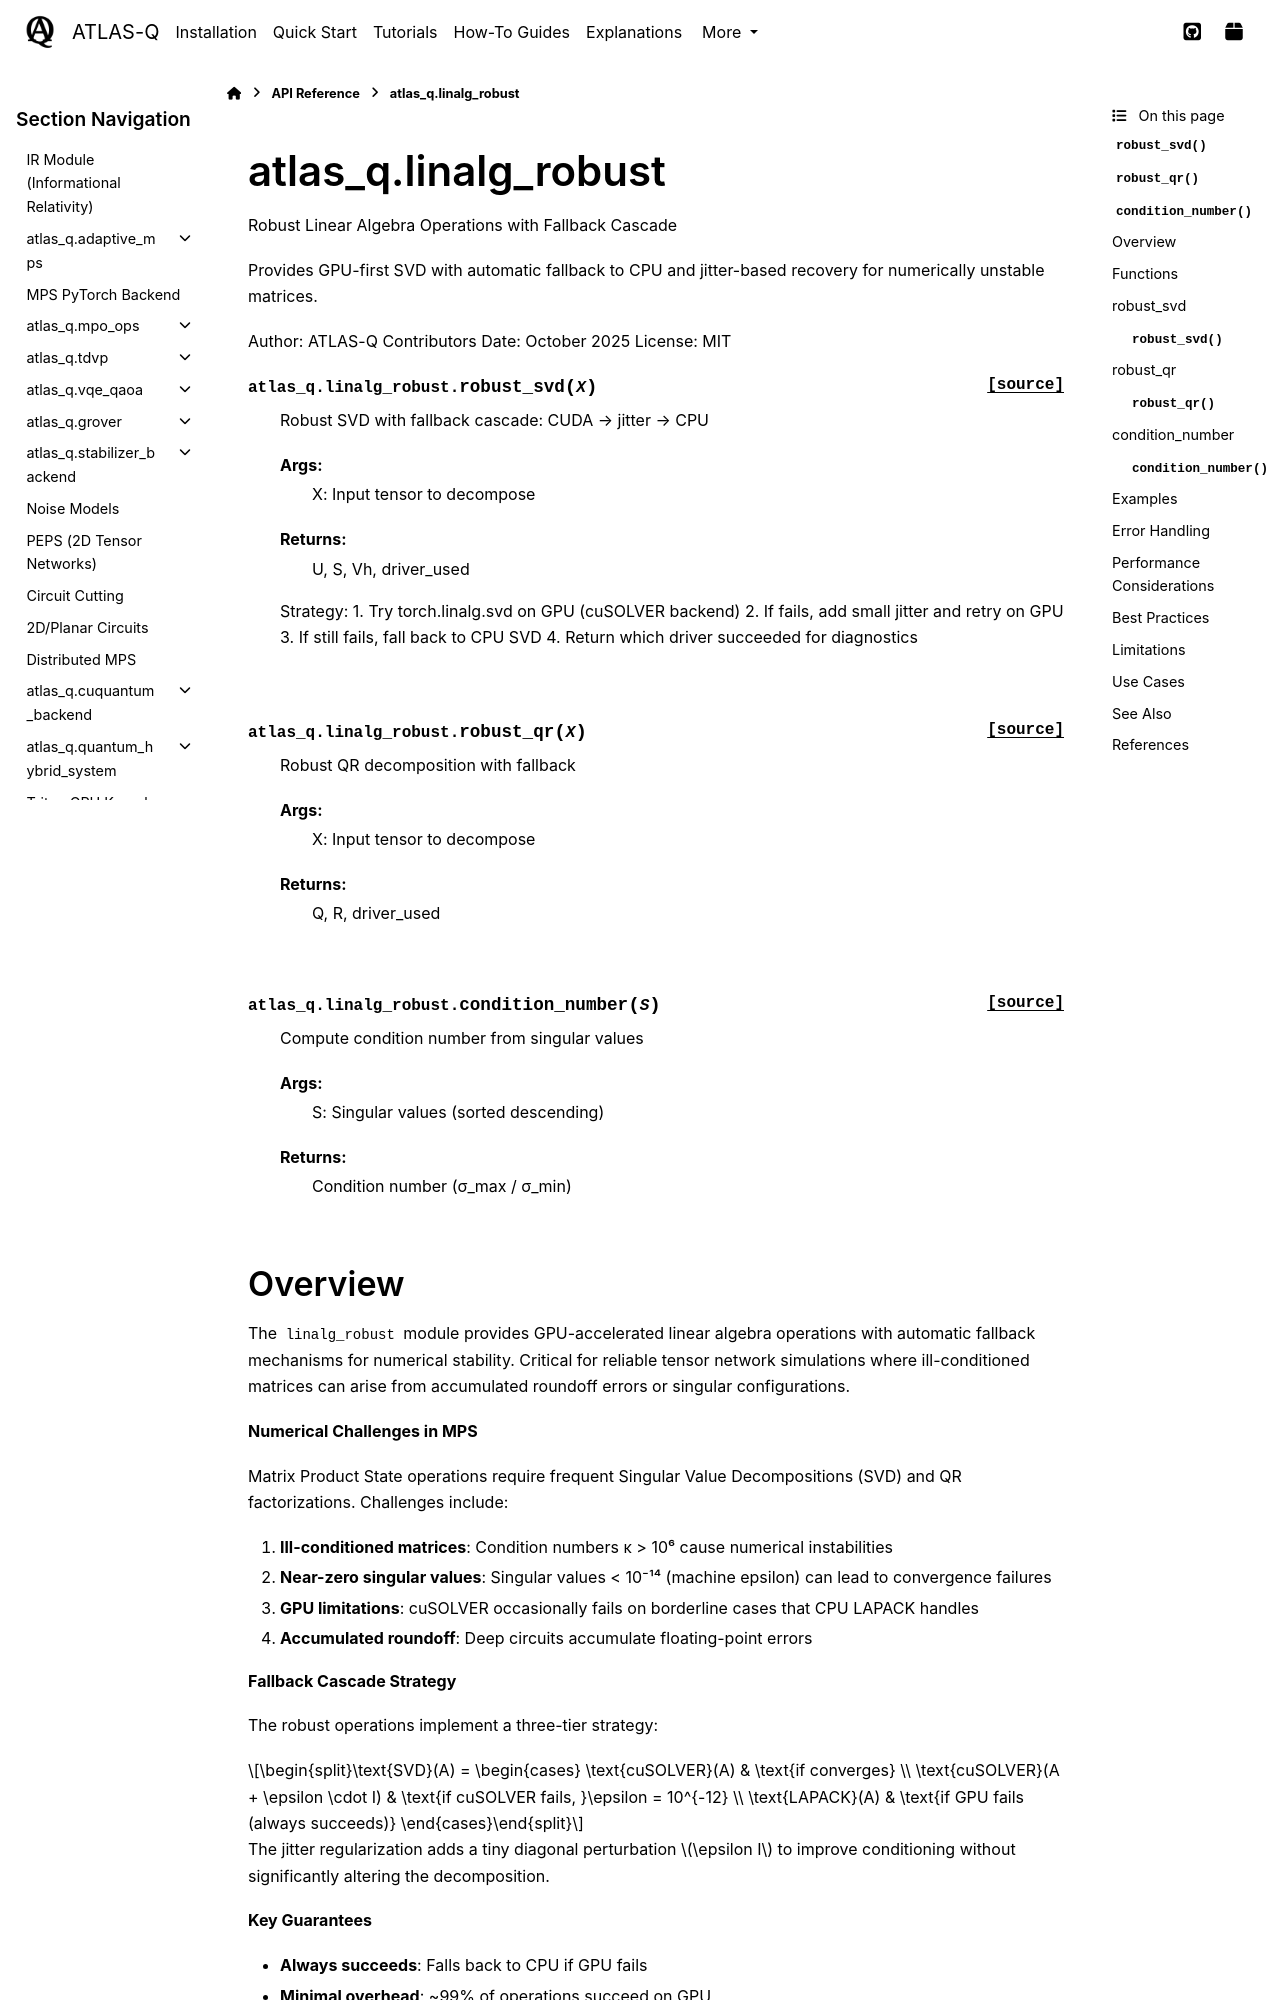

repository: followthesapper/ATLAS-Q · page: reference/linalg_robust.html · generator: sphinx

atlas_q.linalg_robust
======================

.. automodule:: atlas_q.linalg_robust
   :members:
   :undoc-members:
   :show-inheritance:

Overview
--------

The ``linalg_robust`` module provides GPU-accelerated linear algebra operations with automatic fallback mechanisms for numerical stability. Critical for reliable tensor network simulations where ill-conditioned matrices can arise from accumulated roundoff errors or singular configurations.

**Numerical Challenges in MPS**

Matrix Product State operations require frequent Singular Value Decompositions (SVD) and QR factorizations. Challenges include:

1. **Ill-conditioned matrices**: Condition numbers κ > 10⁶ cause numerical instabilities
2. **Near-zero singular values**: Singular values < 10⁻¹⁴ (machine epsilon) can lead to convergence failures
3. **GPU limitations**: cuSOLVER occasionally fails on borderline cases that CPU LAPACK handles
4. **Accumulated roundoff**: Deep circuits accumulate floating-point errors

**Fallback Cascade Strategy**

The robust operations implement a three-tier strategy:

.. math::

   \text{SVD}(A) = \begin{cases}
   \text{cuSOLVER}(A) & \text{if converges} \\
   \text{cuSOLVER}(A + \epsilon \cdot I) & \text{if cuSOLVER fails, }\epsilon = 10^{-12} \\
   \text{LAPACK}(A) & \text{if GPU fails (always succeeds)}
   \end{cases}

The jitter regularization adds a tiny diagonal perturbation :math:`\epsilon I` to improve conditioning without significantly altering the decomposition.

**Key Guarantees**

- **Always succeeds**: Falls back to CPU if GPU fails
- **Minimal overhead**: ~99% of operations succeed on GPU
- **Diagnostic tracking**: Returns which driver succeeded
- **Automatic integration**: Used transparently by AdaptiveMPS

Functions
---------

.. autosummary::
   :toctree: generated/
   :nosignatures:

   robust_svd
   robust_qr
   condition_number
